Run: headless pygame with SDL's dummy video driver; simulated clock (each Clock.tick advances the game by its frame time, no real sleeping); random seed 0; keys injected as events and as key.get_pressed() state; no mouse input.
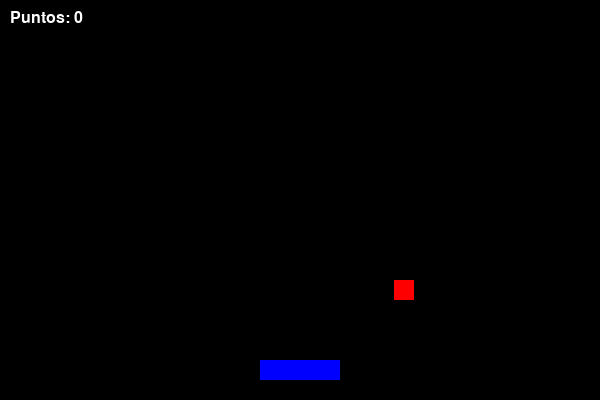
Frame 1 of 4 · flips 1–60 · no input
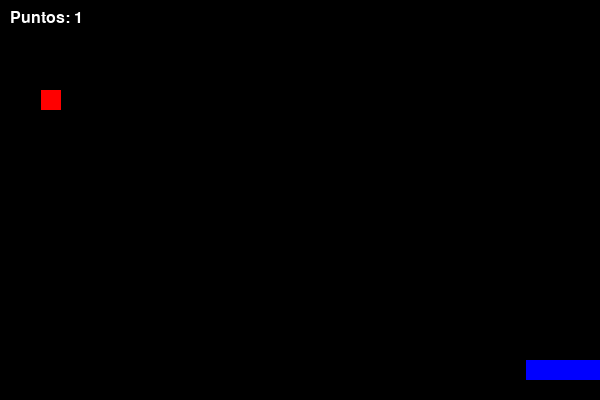
Frame 2 of 4 · flips 61–180 · tapped SPACE, RETURN · held RIGHT (→), D
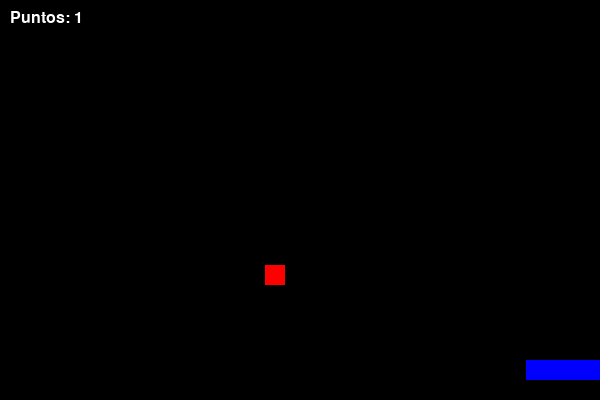
Frame 3 of 4 · flips 181–300 · held DOWN (↓), S
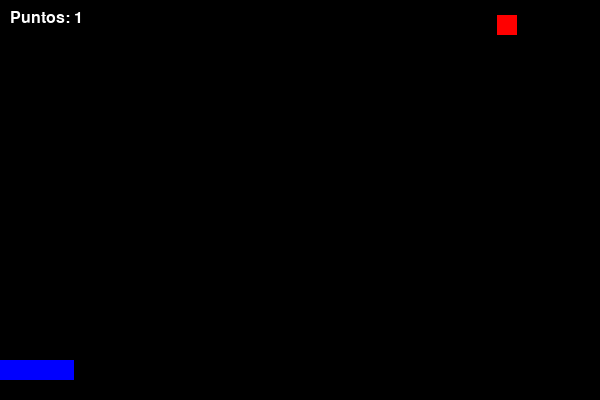
Frame 4 of 4 · flips 301–420 · held LEFT (←), A, UP (↑), W

The pygame program that drew these frames:

import pygame
import random
import sys

# Inicializar pygame
pygame.init()

# Configuración de la pantalla
ANCHO = 600
ALTO = 400
pantalla = pygame.display.set_mode((ANCHO, ALTO))
pygame.display.set_caption("Mini Juego: Atrapar Cosas")

# Colores
NEGRO = (0, 0, 0)
BLANCO = (255, 255, 255)
ROJO = (255, 0, 0)
AZUL = (0, 0, 255)

# Jugador (canasta)
jugador_ancho = 80
jugador_alto = 20
jugador_x = ANCHO // 2 - jugador_ancho // 2
jugador_y = ALTO - 40
velocidad_jugador = 7

# Objeto que cae
objeto_ancho = 20
objeto_alto = 20
objeto_x = random.randint(0, ANCHO - objeto_ancho)
objeto_y = -20
velocidad_objeto = 5

# Puntuación
puntos = 0
fuente = pygame.font.SysFont("Arial", 24)

# Bucle principal
reloj = pygame.time.Clock()
while True:
    for event in pygame.event.get():
        if event.type == pygame.QUIT:
            pygame.quit()
            sys.exit()

    # Movimiento del jugador
    teclas = pygame.key.get_pressed()
    if teclas[pygame.K_LEFT] and jugador_x > 0:
        jugador_x -= velocidad_jugador
    if teclas[pygame.K_RIGHT] and jugador_x < ANCHO - jugador_ancho:
        jugador_x += velocidad_jugador

    # Movimiento del objeto
    objeto_y += velocidad_objeto
    if objeto_y > ALTO:
        objeto_y = -20
        objeto_x = random.randint(0, ANCHO - objeto_ancho)

    # Colisión
    if (jugador_x < objeto_x + objeto_ancho and
        jugador_x + jugador_ancho > objeto_x and
        jugador_y < objeto_y + objeto_alto and
        jugador_y + jugador_alto > objeto_y):
        puntos += 1
        objeto_y = -20
        objeto_x = random.randint(0, ANCHO - objeto_ancho)

    # Dibujar
    pantalla.fill(NEGRO)
    pygame.draw.rect(pantalla, AZUL, (jugador_x, jugador_y, jugador_ancho, jugador_alto))
    pygame.draw.rect(pantalla, ROJO, (objeto_x, objeto_y, objeto_ancho, objeto_alto))

    texto = fuente.render(f"Puntos: {puntos}", True, BLANCO)
    pantalla.blit(texto, (10, 10))

    pygame.display.flip()
    reloj.tick(60)
